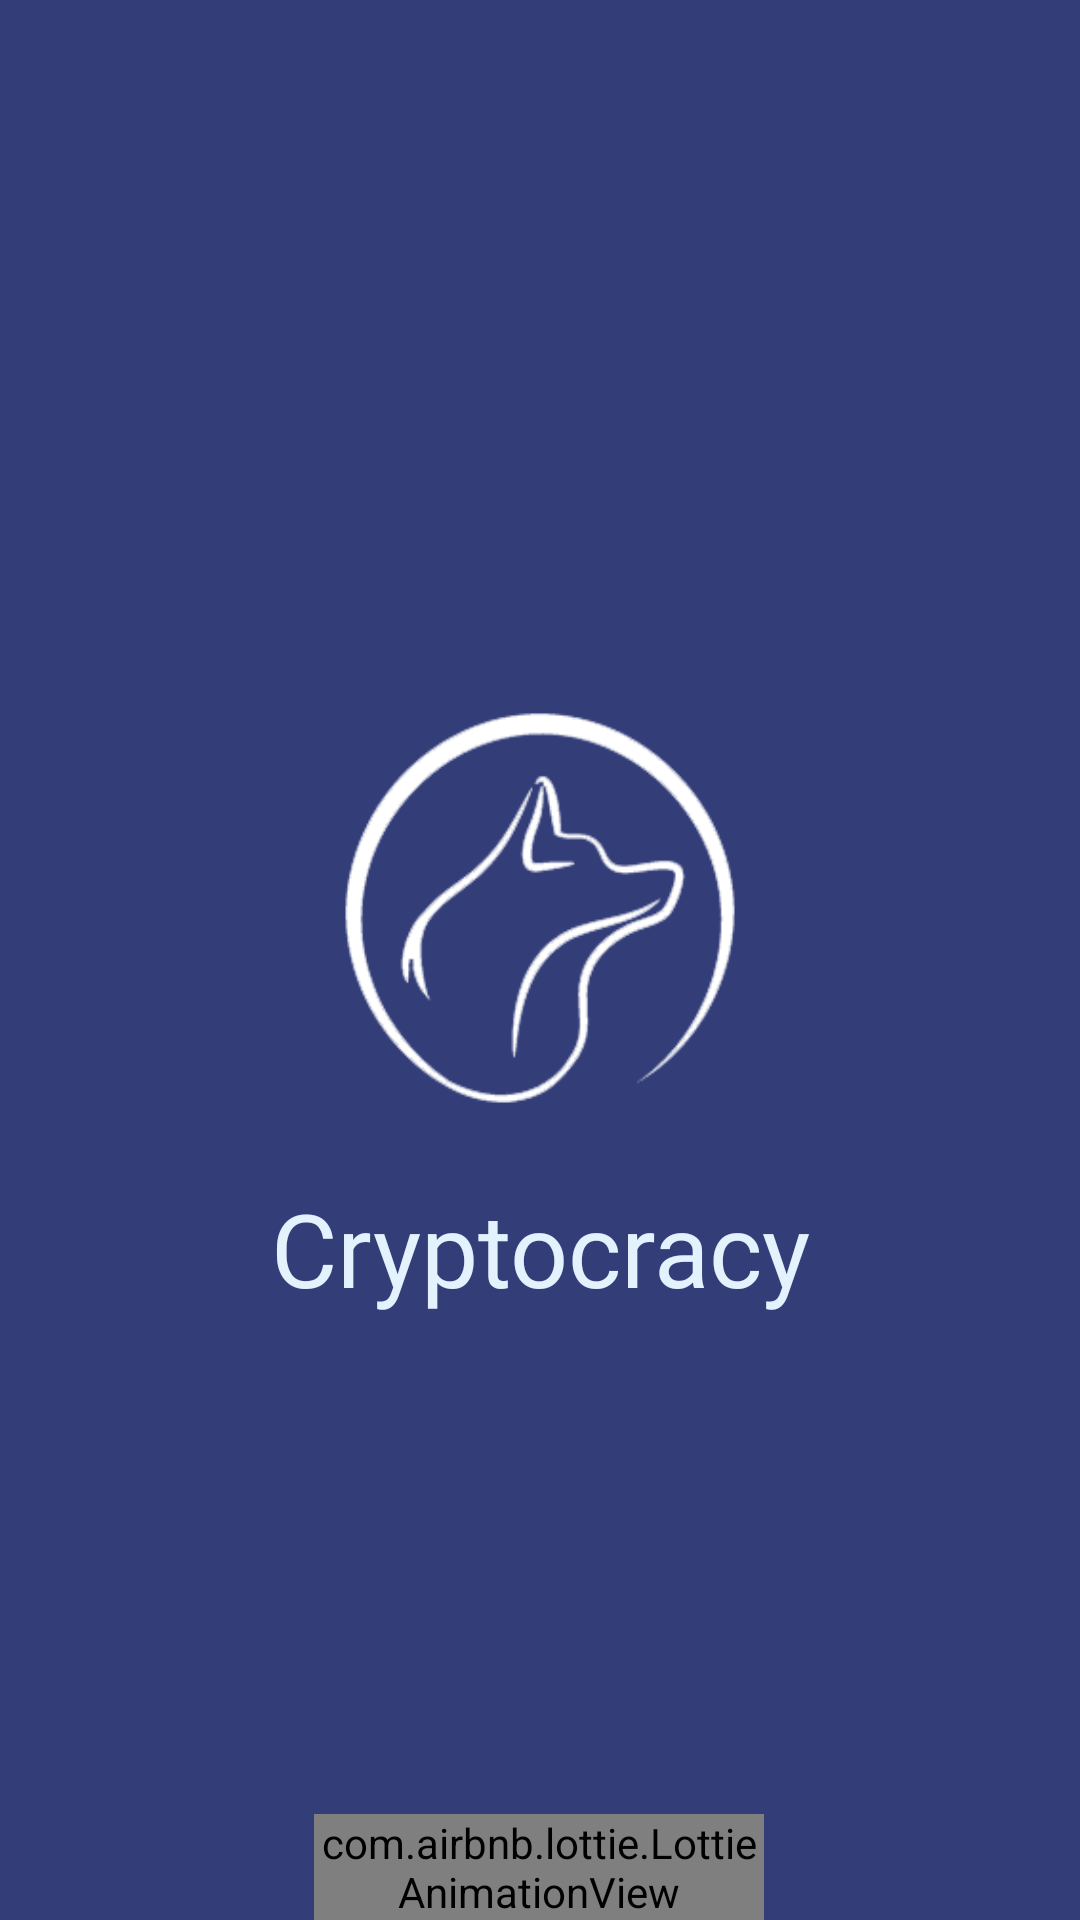

Android layout source for this screen:
<!-- AndroidManifest.xml: application theme Theme.MyCryptocracy -->
<!-- res/layout/activity_main.xml -->
<?xml version="1.0" encoding="utf-8"?>
<layout xmlns:android="http://schemas.android.com/apk/res/android"
    xmlns:app="http://schemas.android.com/apk/res-auto"
    xmlns:tools="http://schemas.android.com/tools">

    <data>

    </data>

    <androidx.constraintlayout.widget.ConstraintLayout
        android:layout_width="match_parent"
        android:layout_height="match_parent"
        android:background="@color/app_background"
        tools:context=".views.activity.SplashScreen">

        <com.airbnb.lottie.LottieAnimationView
            android:id="@+id/animationView"
            android:layout_width="150dp"
            android:layout_height="wrap_content"
            app:layout_constraintBottom_toTopOf="@+id/guideline3"
            app:layout_constraintEnd_toEndOf="parent"
            app:layout_constraintHorizontal_bias="0.498"
            app:layout_constraintStart_toStartOf="parent"
            app:lottie_autoPlay="true"
            app:lottie_loop="true"
            app:lottie_rawRes="@raw/loading" />

        <androidx.constraintlayout.widget.Guideline
            android:id="@+id/guideline3"
            android:layout_width="wrap_content"
            android:layout_height="wrap_content"
            android:orientation="horizontal"
            app:layout_constraintBottom_toBottomOf="parent"
            app:layout_constraintEnd_toEndOf="parent"
            app:layout_constraintGuide_begin="640dp"
            app:layout_constraintStart_toStartOf="parent"
            app:layout_constraintTop_toTopOf="parent" />

        <ImageView
            android:scaleType="fitXY"
            android:id="@+id/imageView2"
            android:layout_width="150dp"
            android:layout_height="150dp"
            app:layout_constraintBottom_toTopOf="@+id/animationView"
            app:layout_constraintEnd_toEndOf="parent"
            app:layout_constraintStart_toStartOf="parent"
            app:layout_constraintTop_toTopOf="parent"
            app:srcCompat="@drawable/app_icon"
            tools:ignore="VectorDrawableCompat"
            app:tint="@color/white" />

        <TextView
            android:id="@+id/textView12"
            android:layout_width="wrap_content"
            android:layout_height="wrap_content"
            android:layout_marginTop="16dp"
            android:fontFamily="@font/cookie"
            android:text="Cryptocracy"
            android:textAppearance="@style/TextAppearance.AppCompat.Display1"
            android:textColor="@color/light_blue"
            app:layout_constraintEnd_toEndOf="@+id/imageView2"
            app:layout_constraintStart_toStartOf="@+id/imageView2"
            app:layout_constraintTop_toBottomOf="@+id/imageView2" />
    </androidx.constraintlayout.widget.ConstraintLayout>
</layout>
<!-- resources referenced by this layout -->
<resources>
  <color name="app_background">#333E78</color>
  <color name="light_blue">#E3F2FD</color>
  <color name="white">#FFFFFFFF</color>
  <!-- drawable app_icon: png bitmap (drawable, 11435 bytes) -->
  <style name="Theme.MyCryptocracy" parent="Theme.MaterialComponents.DayNight.DarkActionBar">
          
          <item name="colorPrimary">@color/purple_500</item>
          <item name="colorPrimaryVariant">@color/purple_700</item>
          <item name="colorOnPrimary">@color/white</item>
          
          <item name="colorSecondary">@color/teal_200</item>
          <item name="colorSecondaryVariant">@color/teal_700</item>
          <item name="colorOnSecondary">@color/black</item>
          
          <item name="android:statusBarColor" tools:targetApi="l">?attr/colorPrimaryVariant</item>
          
      </style>
  <color name="purple_500">#CC333E78</color>
  <color name="purple_700">#333E78</color>
  <color name="teal_200">#FF03DAC5</color>
  <color name="teal_700">#FF018786</color>
  <color name="black">#FF000000</color>
</resources>
